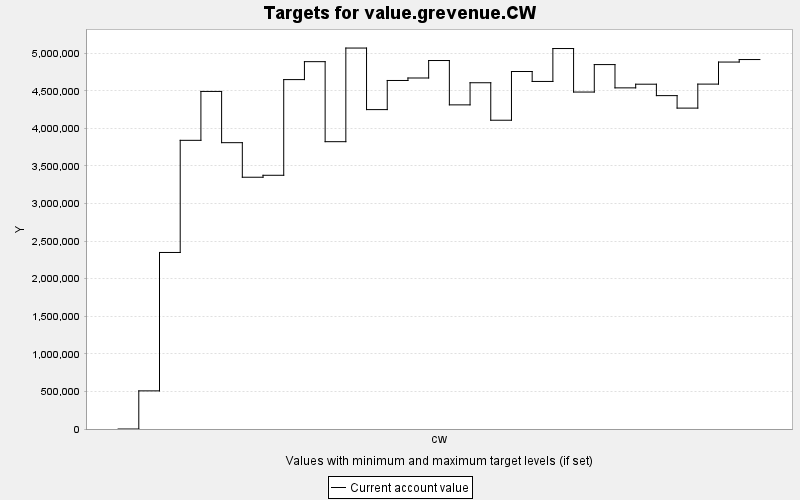

The table this chart was drawn from, first rows:
TARGET, PERIOD, YEAR, PERIODWIDTH, MINIMUM, MAXIMUM, MINWEIGHT, MAXWEIGHT, CURRENT, SUMMARY
value.grevenue.CW, 0, 0, 10.0, 0.0, 10000, 1.0, 1.0, 0.0, 0.0
value.grevenue.CW, 1, 10, 10.0, 0.0, 10000, 1.0, 1.0, 507258, 0.0
value.grevenue.CW, 2, 20, 10.0, 0.0, 10000, 1.0, 1.0, 2348487, 0.0
value.grevenue.CW, 3, 30, 10.0, 0.0, 10000, 1.0, 1.0, 3840369, 0.0
value.grevenue.CW, 4, 40, 10.0, 0.0, 10000, 1.0, 1.0, 4490882, 0.0
value.grevenue.CW, 5, 50, 10.0, 0.0, 10000, 1.0, 1.0, 3809115, 0.0
value.grevenue.CW, 6, 60, 10.0, 0.0, 10000, 1.0, 1.0, 3349364, 0.0
value.grevenue.CW, 7, 70, 10.0, 0.0, 10000, 1.0, 1.0, 3375418, 0.0
value.grevenue.CW, 8, 80, 10.0, 0.0, 10000, 1.0, 1.0, 4648252, 0.0
value.grevenue.CW, 9, 90, 10.0, 0.0, 10000, 1.0, 1.0, 4886852, 0.0
value.grevenue.CW, 10, 100, 10.0, 0.0, 10000, 1.0, 1.0, 3822294, 0.0
value.grevenue.CW, 11, 110, 10.0, 0.0, 10000, 1.0, 1.0, 5067968, 0.0
value.grevenue.CW, 12, 120, 10.0, 0.0, 10000, 1.0, 1.0, 4249046, 0.0
value.grevenue.CW, 13, 130, 10.0, 0.0, 10000, 1.0, 1.0, 4636593, 0.0
value.grevenue.CW, 14, 140, 10.0, 0.0, 10000, 1.0, 1.0, 4669588, 0.0
value.grevenue.CW, 15, 150, 10.0, 0.0, 10000, 1.0, 1.0, 4901952, 0.0
value.grevenue.CW, 16, 160, 10.0, 0.0, 10000, 1.0, 1.0, 4312066, 0.0
value.grevenue.CW, 17, 170, 10.0, 0.0, 10000, 1.0, 1.0, 4606390, 0.0
value.grevenue.CW, 18, 180, 10.0, 0.0, 10000, 1.0, 1.0, 4107750, 0.0
value.grevenue.CW, 19, 190, 10.0, 0.0, 10000, 1.0, 1.0, 4755836, 0.0
value.grevenue.CW, 20, 200, 10.0, 0.0, 10000, 1.0, 1.0, 4623672, 0.0
value.grevenue.CW, 21, 210, 10.0, 0.0, 10000, 1.0, 1.0, 5061444, 0.0
value.grevenue.CW, 22, 220, 10.0, 0.0, 10000, 1.0, 1.0, 4482611, 0.0
value.grevenue.CW, 23, 230, 10.0, 0.0, 10000, 1.0, 1.0, 4847953, 0.0
value.grevenue.CW, 24, 240, 10.0, 0.0, 10000, 1.0, 1.0, 4538254, 0.0
value.grevenue.CW, 25, 250, 10.0, 0.0, 10000, 1.0, 1.0, 4587031, 0.0
value.grevenue.CW, 26, 260, 10.0, 0.0, 10000, 1.0, 1.0, 4435060, 0.0
value.grevenue.CW, 27, 270, 10.0, 0.0, 10000, 1.0, 1.0, 4268991, 0.0
value.grevenue.CW, 28, 280, 10.0, 0.0, 10000, 1.0, 1.0, 4588312, 0.0
value.grevenue.CW, 29, 290, 10.0, 0.0, 10000, 1.0, 1.0, 4881726, 0.0
value.grevenue.CW, 30, 300, 10.0, 0.0, 10000, 1.0, 1.0, 4915004, 0.0
